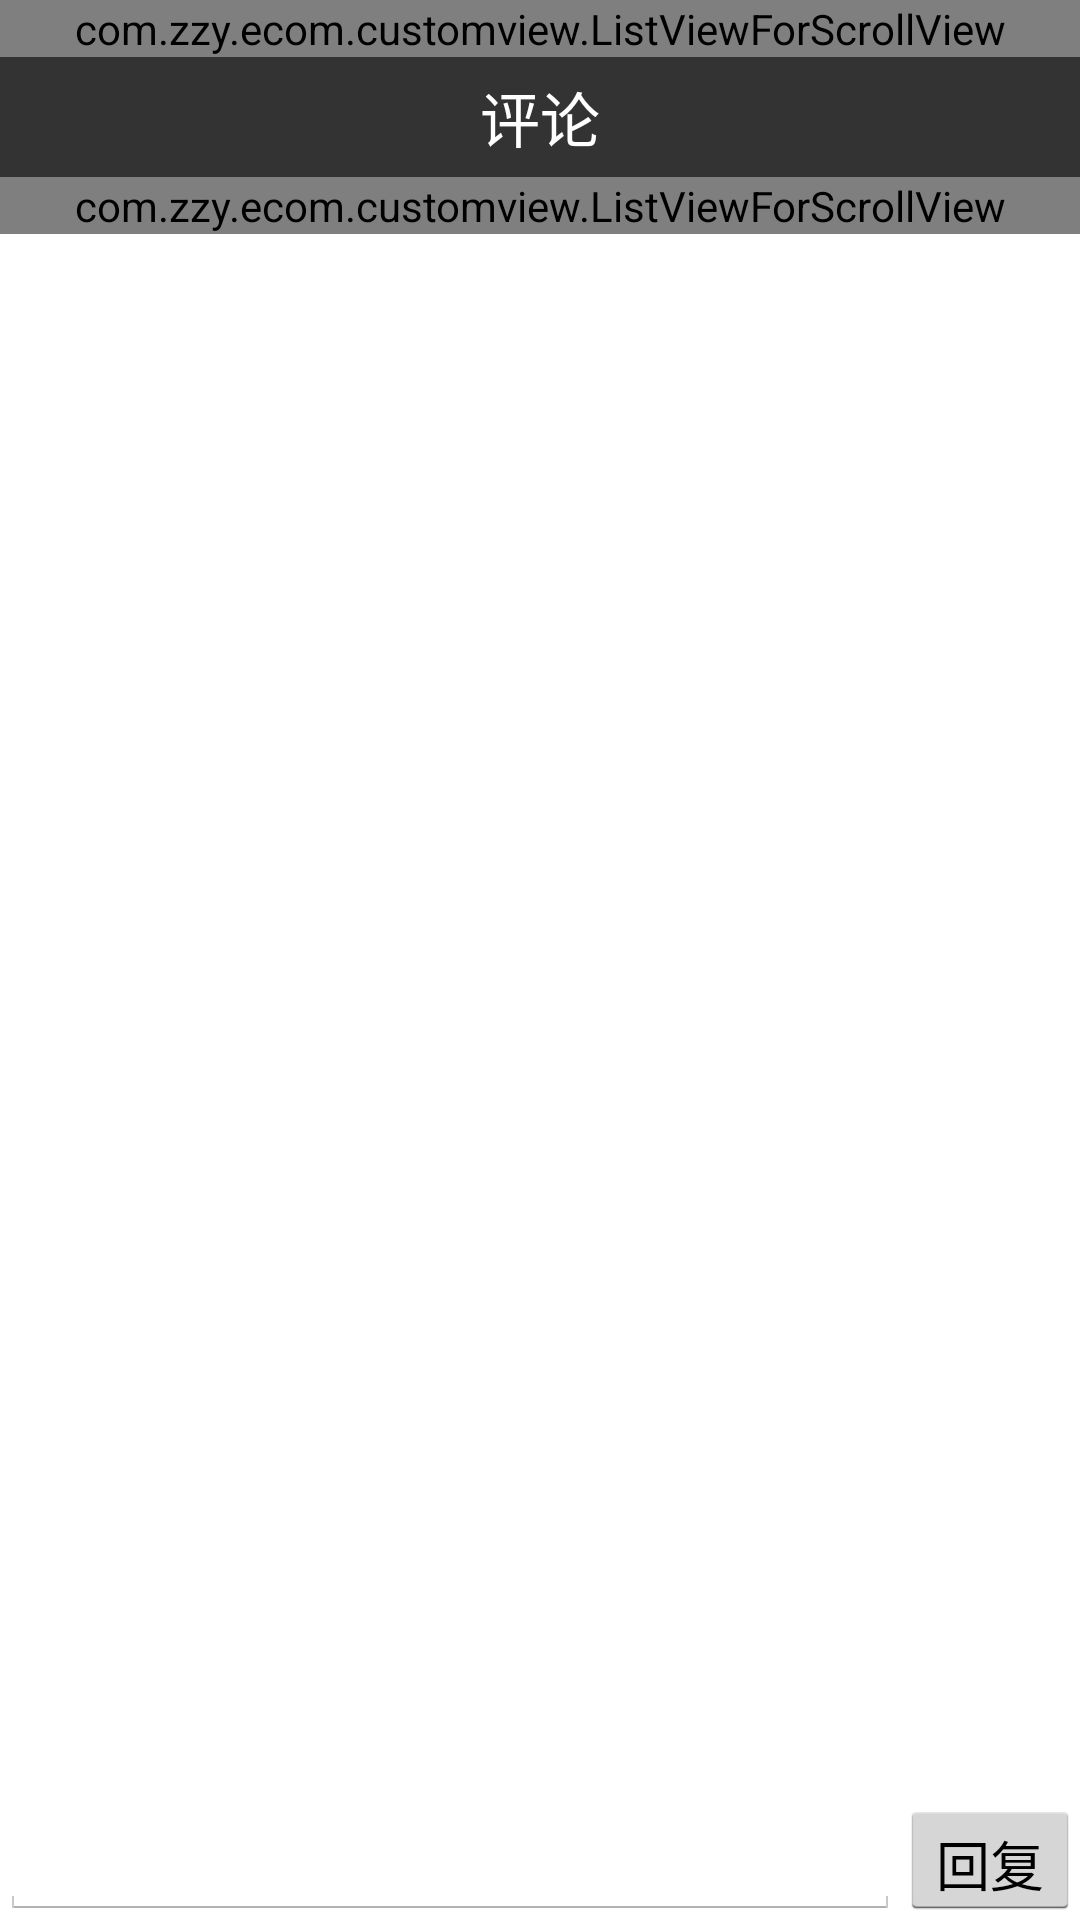

Reconstruct the res/layout file that produces this screen, plus the resources it refers to.
<!-- AndroidManifest.xml: application theme AppTheme -->
<!-- res/layout/activity_inside_note.xml -->
<?xml version="1.0" encoding="utf-8"?>
<RelativeLayout xmlns:android="http://schemas.android.com/apk/res/android"
    xmlns:tools="http://schemas.android.com/tools"
    android:layout_width="match_parent"
    android:layout_height="match_parent"
    tools:context=".activity.InsideNote">

    <LinearLayout
        android:id="@+id/inside_note_reply"
        android:layout_width="match_parent"
        android:layout_height="40dp"
        android:orientation="horizontal"
        android:layout_alignParentBottom="true"
        android:focusable="true"
        android:focusableInTouchMode="true">
        <EditText
            android:id="@+id/inside_note_my_reply"
            android:layout_width="match_parent"
            android:layout_height="match_parent"
            android:layout_weight="1"
            android:editable="true" />
        <Button
            android:id="@+id/inside_note_commit"
            android:layout_width="match_parent"
            android:layout_height="match_parent"
            android:layout_weight="5"
            android:text="回复"
            android:focusable="false"
            android:focusableInTouchMode="false" />
    </LinearLayout>

    <ScrollView
        android:layout_width="match_parent"
        android:layout_height="match_parent"
        android:layout_above="@id/inside_note_reply">

        <LinearLayout
            android:layout_width="match_parent"
            android:layout_height="wrap_content"
            android:orientation="vertical">

            <com.zzy.ecom.customview.ListViewForScrollView
                android:layout_width="match_parent"
                android:layout_height="wrap_content"
                android:divider="@android:color/darker_gray"
                android:id="@+id/inside_note_main_note"
                android:dividerHeight="10dp">
            </com.zzy.ecom.customview.ListViewForScrollView>

            <LinearLayout
                android:layout_width="match_parent"
                android:layout_height="40dp"
                android:orientation="horizontal"
                android:background="#cc000000"
                android:gravity="center">
                <TextView
                    android:layout_width="wrap_content"
                    android:layout_height="30dp"
                    android:gravity="center"
                    android:text="评论"
                    android:textSize="20dp"
                    android:textColor="@android:color/white"/>
            </LinearLayout>

            <com.zzy.ecom.customview.ListViewForScrollView
                android:layout_width="match_parent"
                android:layout_height="wrap_content"
                android:divider="@android:color/darker_gray"
                android:id="@+id/inside_note_list"
                android:dividerHeight="10dp">
            </com.zzy.ecom.customview.ListViewForScrollView>

        </LinearLayout>
    </ScrollView>

</RelativeLayout>
<!-- resources referenced by this layout -->
<resources>
  <style name="AppTheme" parent="android:Theme.Holo.Light">
          
          <item name="android:actionBarTabStyle">@style/MyActionBarTabStyle</item>
          <item name="android:actionBarStyle">@style/MyActionBarStyle</item>
          <item name="android:selectableItemBackground">@drawable/ad_actionbar_item</item>
      </style>
  <style name="MyActionBarTabStyle" parent="android:Widget.Holo.Light.ActionBar.TabView">
          <item name="android:background">@drawable/ad_actionbar_tag</item>
      </style>
  <style name="MyActionBarStyle" parent="android:Widget.Holo.ActionBar">
          <item name="android:actionBarSize">40dp</item>
          <item name="android:background">@android:color/holo_blue_light</item>
      </style>
  <!-- drawable ad_actionbar_item (drawable) -->
  <?xml version="1.0" encoding="utf-8"?>
  
  <selector xmlns:android="http://schemas.android.com/apk/res/android">
      <item android:state_pressed="true" android:drawable="@android:color/holo_blue_dark"/>
  </selector>
  <!-- drawable ad_actionbar_tag (drawable) -->
  <?xml version="1.0" encoding="utf-8"?>
  
  <selector xmlns:android="http://schemas.android.com/apk/res/android">
  
      <item android:state_selected="true" android:drawable="@android:color/darker_gray"/>
      <item android:state_pressed="true" android:drawable="@android:color/darker_gray"/>
  
  </selector>
</resources>
